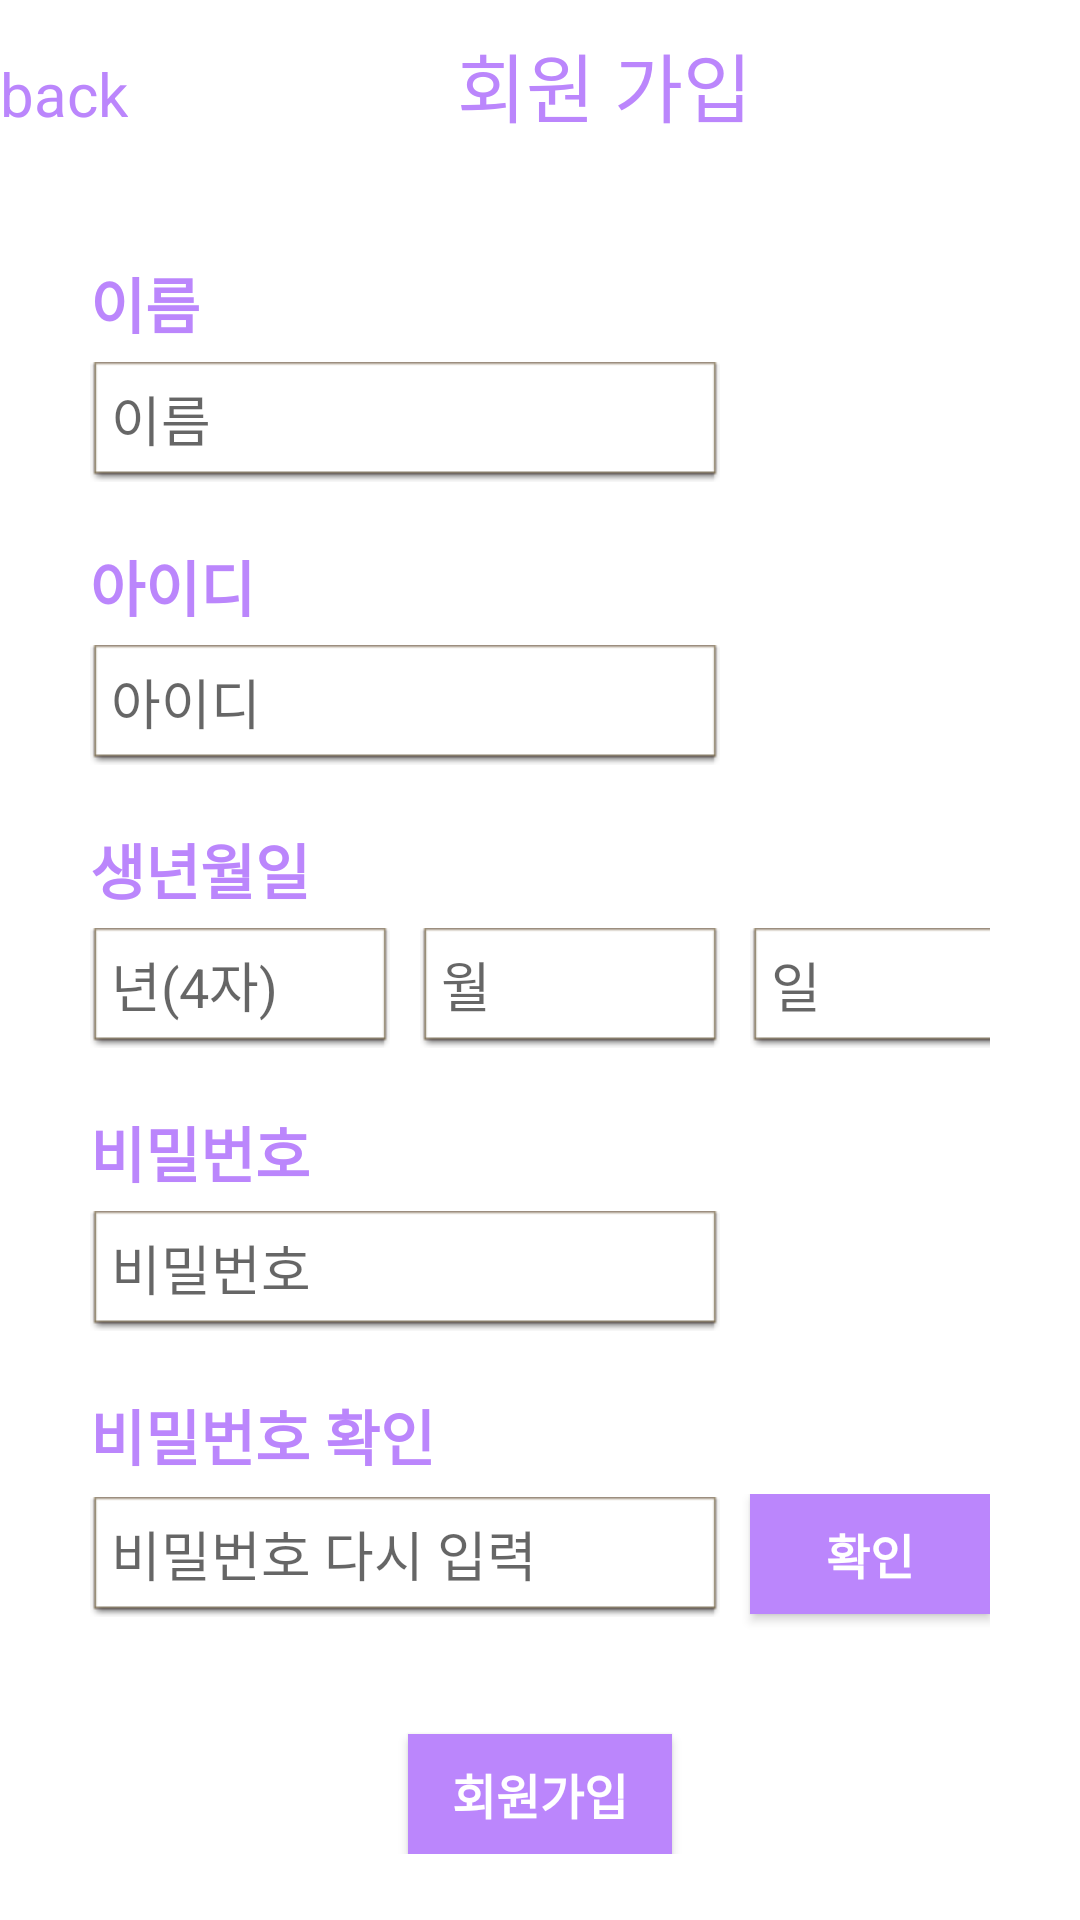

The Android layout XML behind this screen, and the referenced resources:
<!-- AndroidManifest.xml: activity theme Theme.Edutainment.Fullscreen -->
<!-- res/layout/activity_sigup.xml -->
<?xml version="1.0" encoding="utf-8"?>
<FrameLayout xmlns:android="http://schemas.android.com/apk/res/android"
    xmlns:tools="http://schemas.android.com/tools"
    android:layout_width="match_parent"
    android:layout_height="match_parent"
    android:background="@color/design_default_color_on_primary"
    android:theme="@style/ThemeOverlay.Edutainment.FullscreenContainer"
    tools:context=".SigupActivity">

    <LinearLayout
        android:layout_width="match_parent"
        android:layout_height="match_parent"
        android:orientation="vertical">

        <LinearLayout
            android:layout_width="match_parent"
            android:layout_height="wrap_content"
            android:layout_marginTop="10dp"
            android:layout_marginBottom="10dp"
            android:orientation="horizontal">

            <TextView
                android:id="@+id/back"
                android:layout_width="wrap_content"
                android:layout_height="wrap_content"
                android:text="back"
                android:textColor="@color/purple_200"
                android:textSize="20dp" />

            <TextView
                android:id="@+id/signup"
                android:layout_width="wrap_content"
                android:layout_height="wrap_content"
                android:layout_marginBottom="20dp"
                android:layout_weight="2"
                android:text="회원 가입"
                android:textAlignment="center"
                android:textColor="@color/purple_200"
                android:textSize="25dp" />

        </LinearLayout>

        <ScrollView
            android:layout_width="match_parent"
            android:layout_height="match_parent">

            <LinearLayout
                android:layout_width="match_parent"
                android:layout_height="wrap_content"
                android:layout_marginLeft="30dp"
                android:layout_marginTop="10dp"
                android:layout_marginRight="30dp"
                android:orientation="vertical">

                <TextView
                    android:id="@+id/signNametext"
                    android:layout_width="match_parent"
                    android:layout_height="wrap_content"
                    android:layout_marginBottom="5dp"
                    android:text="이름"
                    android:textColor="@color/purple_200"
                    android:textSize="20dp"
                    android:textStyle="bold" />

                <EditText
                    android:id="@+id/signName"
                    android:layout_width="wrap_content"
                    android:layout_height="40dp"
                    android:layout_marginBottom="20dp"
                    android:background="@android:drawable/editbox_dropdown_light_frame"
                    android:ems="10"
                    android:hint=" 이름"
                    android:inputType="textPersonName"
                    android:text="" />

                <TextView
                    android:id="@+id/signIDtext"
                    android:layout_width="match_parent"
                    android:layout_height="wrap_content"
                    android:layout_marginBottom="5dp"
                    android:text="아이디"
                    android:textColor="@color/purple_200"
                    android:textSize="20dp"
                    android:textStyle="bold" />

                <EditText
                    android:id="@+id/signID"
                    android:layout_width="wrap_content"
                    android:layout_height="40dp"
                    android:layout_marginBottom="20dp"
                    android:background="@android:drawable/editbox_dropdown_light_frame"
                    android:ems="10"
                    android:hint=" 아이디"
                    android:inputType="textPersonName"
                    android:text="" />

                <TextView
                    android:id="@+id/signBirthtext"
                    android:layout_width="match_parent"
                    android:layout_height="wrap_content"
                    android:layout_marginBottom="5dp"
                    android:text="생년월일"
                    android:textColor="@color/purple_200"
                    android:textSize="20dp"
                    android:textStyle="bold" />

                <LinearLayout
                    android:layout_width="match_parent"
                    android:layout_height="match_parent"
                    android:orientation="horizontal">

                    <EditText
                        android:id="@+id/signBirth"
                        android:layout_width="100dp"
                        android:layout_height="40dp"
                        android:layout_marginRight="10dp"
                        android:layout_marginBottom="20dp"
                        android:background="@android:drawable/editbox_dropdown_light_frame"
                        android:ems="10"
                        android:hint=" 년(4자)"
                        android:inputType="textPersonName"
                        android:text="" />

                    <EditText
                        android:id="@+id/signBirth2"
                        android:layout_width="100dp"
                        android:layout_height="40dp"
                        android:layout_marginRight="10dp"
                        android:layout_marginBottom="20dp"
                        android:background="@android:drawable/editbox_dropdown_light_frame"
                        android:ems="10"
                        android:hint=" 월"
                        android:inputType="textPersonName"
                        android:text="" />

                    <EditText
                        android:id="@+id/signBirth3"
                        android:layout_width="100dp"
                        android:layout_height="40dp"
                        android:layout_marginBottom="20dp"
                        android:background="@android:drawable/editbox_dropdown_light_frame"
                        android:ems="10"
                        android:hint=" 일"
                        android:inputType="textPersonName"
                        android:text="" />
                </LinearLayout>
                <TextView
                    android:id="@+id/signPWtext"
                    android:layout_width="match_parent"
                    android:layout_height="wrap_content"
                    android:layout_marginBottom="5dp"
                    android:text="비밀번호"
                    android:textColor="@color/purple_200"
                    android:textSize="20dp"
                    android:textStyle="bold" />

                <EditText
                    android:id="@+id/signPW"
                    android:layout_width="wrap_content"
                    android:layout_height="40dp"
                    android:layout_marginBottom="20dp"
                    android:background="@android:drawable/editbox_dropdown_light_frame"
                    android:ems="10"
                    android:hint=" 비밀번호"
                    android:inputType="textPassword"
                    android:text="" />

                <TextView
                    android:id="@+id/signPW2text"
                    android:layout_width="match_parent"
                    android:layout_height="wrap_content"
                    android:layout_marginBottom="5dp"
                    android:text="비밀번호 확인"
                    android:textColor="@color/purple_200"
                    android:textSize="20dp"
                    android:textStyle="bold" />

                <LinearLayout
                    android:layout_width="match_parent"
                    android:layout_height="wrap_content"
                    android:orientation="horizontal">

                    <EditText
                        android:id="@+id/signPW2"
                        android:layout_width="wrap_content"
                        android:layout_height="40dp"
                        android:layout_marginBottom="20dp"
                        android:background="@android:drawable/editbox_dropdown_light_frame"
                        android:ems="10"
                        android:hint=" 비밀번호 다시 입력"
                        android:inputType="textPassword"
                        android:text="" />

                    <androidx.appcompat.widget.AppCompatButton
                        android:id="@+id/pwcheckbutton"
                        android:layout_width="wrap_content"
                        android:layout_height="40dp"
                        android:layout_marginLeft="10dp"
                        android:background="@color/purple_200"
                        android:text="확인"
                        android:textColor="@color/white"
                        android:textSize="16sp"
                        android:textStyle="bold" />
                </LinearLayout>


                <LinearLayout
                    android:layout_width="match_parent"
                    android:layout_height="wrap_content"
                    android:orientation="horizontal" />

                <androidx.appcompat.widget.AppCompatButton
                    android:id="@+id/signupbutton"
                    android:layout_width="wrap_content"
                    android:layout_height="40dp"
                    android:layout_gravity="center"
                    android:layout_marginTop="20dp"
                    android:background="@color/purple_200"
                    android:text="회원가입"
                    android:textColor="@color/white"
                    android:textSize="16sp"
                    android:textStyle="bold" />

            </LinearLayout>
        </ScrollView>

    </LinearLayout>

</FrameLayout>
<!-- resources referenced by this layout -->
<resources>
  <style name="ThemeOverlay.Edutainment.FullscreenContainer" parent="">
          <item name="fullscreenBackgroundColor">@color/light_blue_600</item>
          <item name="fullscreenTextColor">@color/light_blue_A200</item>
      </style>
  <style name="Theme.Edutainment.Fullscreen" parent="Theme.Edutainment">
          <item name="android:actionBarStyle">@style/Widget.Theme.Edutainment.ActionBar.Fullscreen
          </item>
          <item name="android:windowActionBarOverlay">true</item>
          <item name="android:windowBackground">@null</item>
      </style>
  <style name="Theme.Edutainment" parent="Theme.MaterialComponents.DayNight.DarkActionBar">
          
          <item name="colorPrimary">@color/purple_500</item>
          <item name="colorPrimaryVariant">@color/purple_700</item>
          <item name="colorOnPrimary">@color/white</item>
          
          <item name="colorSecondary">@color/teal_200</item>
          <item name="colorSecondaryVariant">@color/teal_700</item>
          <item name="colorOnSecondary">@color/black</item>
          
          <item name="android:statusBarColor">?attr/colorPrimaryVariant</item>
          
      </style>
  <style name="Widget.Theme.Edutainment.ActionBar.Fullscreen" parent="Widget.AppCompat.ActionBar">
          <item name="android:background">@color/black_overlay</item>
      </style>
  <!-- not gathered from this repository: default colours our renderer supplied (Android Studio template values) -->
  <color name="purple_200">#FFBB86FC</color>
  <color name="purple_500">#FF6200EE</color>
  <color name="purple_700">#FF3700B3</color>
  <color name="teal_200">#FF03DAC5</color>
  <color name="teal_700">#FF018786</color>
  <color name="black">#FF000000</color>
  <color name="white">#FFFFFFFF</color>
</resources>
